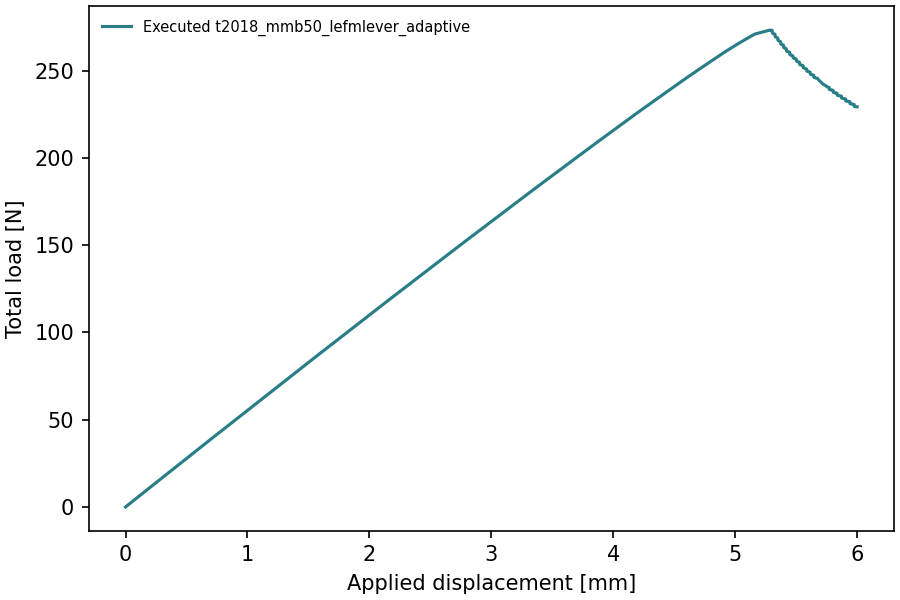

Source data for this figure (header and first rows):
time, displacement_mm, total_force_N
0.0, -0.0, -0.0
0.02, 0.12, 6.706
0.04, 0.24, 13.35
0.06, 0.36, 20.01
0.08, 0.48, 26.68
0.1, 0.6, 33.35
0.12, 0.72, 39.95
0.14, 0.84, 46.54
0.16, 0.96, 53.14
0.18, 1.08, 59.74
0.2, 1.2, 66.34
0.22, 1.32, 72.94
0.24, 1.44, 79.53
0.26, 1.56, 86.06
0.28, 1.68, 92.58
0.3, 1.8, 99.11
0.32, 1.92, 105.6
0.34, 2.04, 112.2
0.36, 2.16, 118.6
0.38, 2.28, 125.1
0.4, 2.4, 131.5
0.42, 2.52, 138
0.44, 2.64, 144.4
0.46, 2.76, 150.8
0.48, 2.88, 157.2
0.5, 3.0, 163.6
0.52, 3.12, 169.9
0.54, 3.24, 176.3
0.56, 3.36, 182.6
0.58, 3.48, 188.8
0.6, 3.6, 195.1
0.62, 3.72, 201.4
0.64, 3.84, 207.6
0.66, 3.96, 213.7
0.68, 4.08, 219.8
0.7, 4.2, 226
0.72, 4.32, 232
0.74, 4.44, 237.9
0.76, 4.56, 243.9
0.78, 4.68, 249.6
0.8, 4.8, 255.3
0.82, 4.92, 260.9
0.84, 5.04, 266.1
0.86, 5.16, 270.9
0.88, 5.28, 273.2
0.8813, 5.287, 273.2
0.8825, 5.295, 273.2
0.883, 5.298, 273.1
0.8837, 5.302, 273
0.8837, 5.302, 273
0.8838, 5.303, 272.9
0.884, 5.304, 271.7
0.8842, 5.305, 271.6
0.8845, 5.307, 271.4
0.885, 5.31, 271.3
0.8858, 5.315, 271.2
0.8869, 5.322, 271
0.8873, 5.324, 270.9
0.8875, 5.325, 270.9
0.8876, 5.325, 270.9
... 213 more rows
